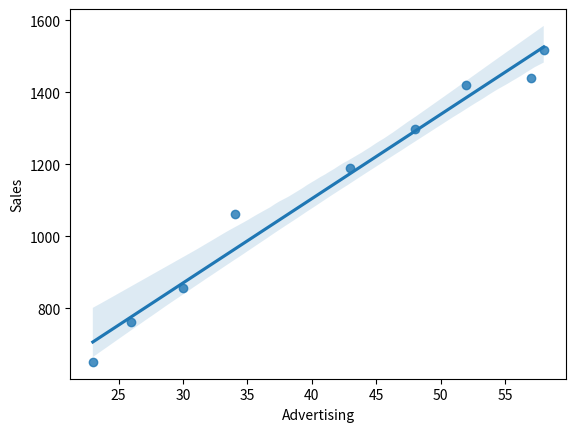

Reproduce this figure in Python.
import pandas as pd
import matplotlib.pyplot as plt
import seaborn as sns

sales_internet = {"Year": [1,2,3,4,5,6,7,8,9], "Sales": [651,762,856,1063,1190,1298,1421,1440,1518],
               "Advertising": [23,26,30,34,43,48,52,57,58]}

sales_table = pd.DataFrame(sales_internet)
print(sales_table)

# Plotting a linear regression plot.
regression = sns.regplot(data=sales_table, x= "Advertising", y= "Sales")

plt.show()

